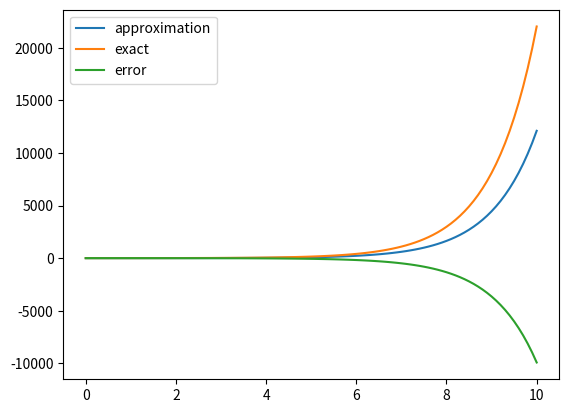

Write the Python code that produced this figure.
import math,matplotlib.pyplot as plt

n=100
dt=10/n
t=0
oldx=-dt
x=0

axis1=[]
axis2=[]

vaxis1=[]
vaxis2=[]

eaxis1=[]
eaxis2=[]
for i in range(n+1):
    a=x
    v=x-oldx
    oldx=x
    x+=v+a*dt*dt
    axis2.append(x)
    axis1.append(t)
    vaxis2.append(math.exp(t))
    vaxis1.append(t)
    eaxis2.append(x-math.exp(t))
    eaxis1.append(t)
    print(t,math.exp(t))
    t+=dt
    # print(t)

plt.plot(axis1,axis2,label="approximation")
plt.plot(vaxis1,vaxis2,label="exact")
plt.plot(eaxis1,eaxis2,label="error")
plt.legend()
plt.show()